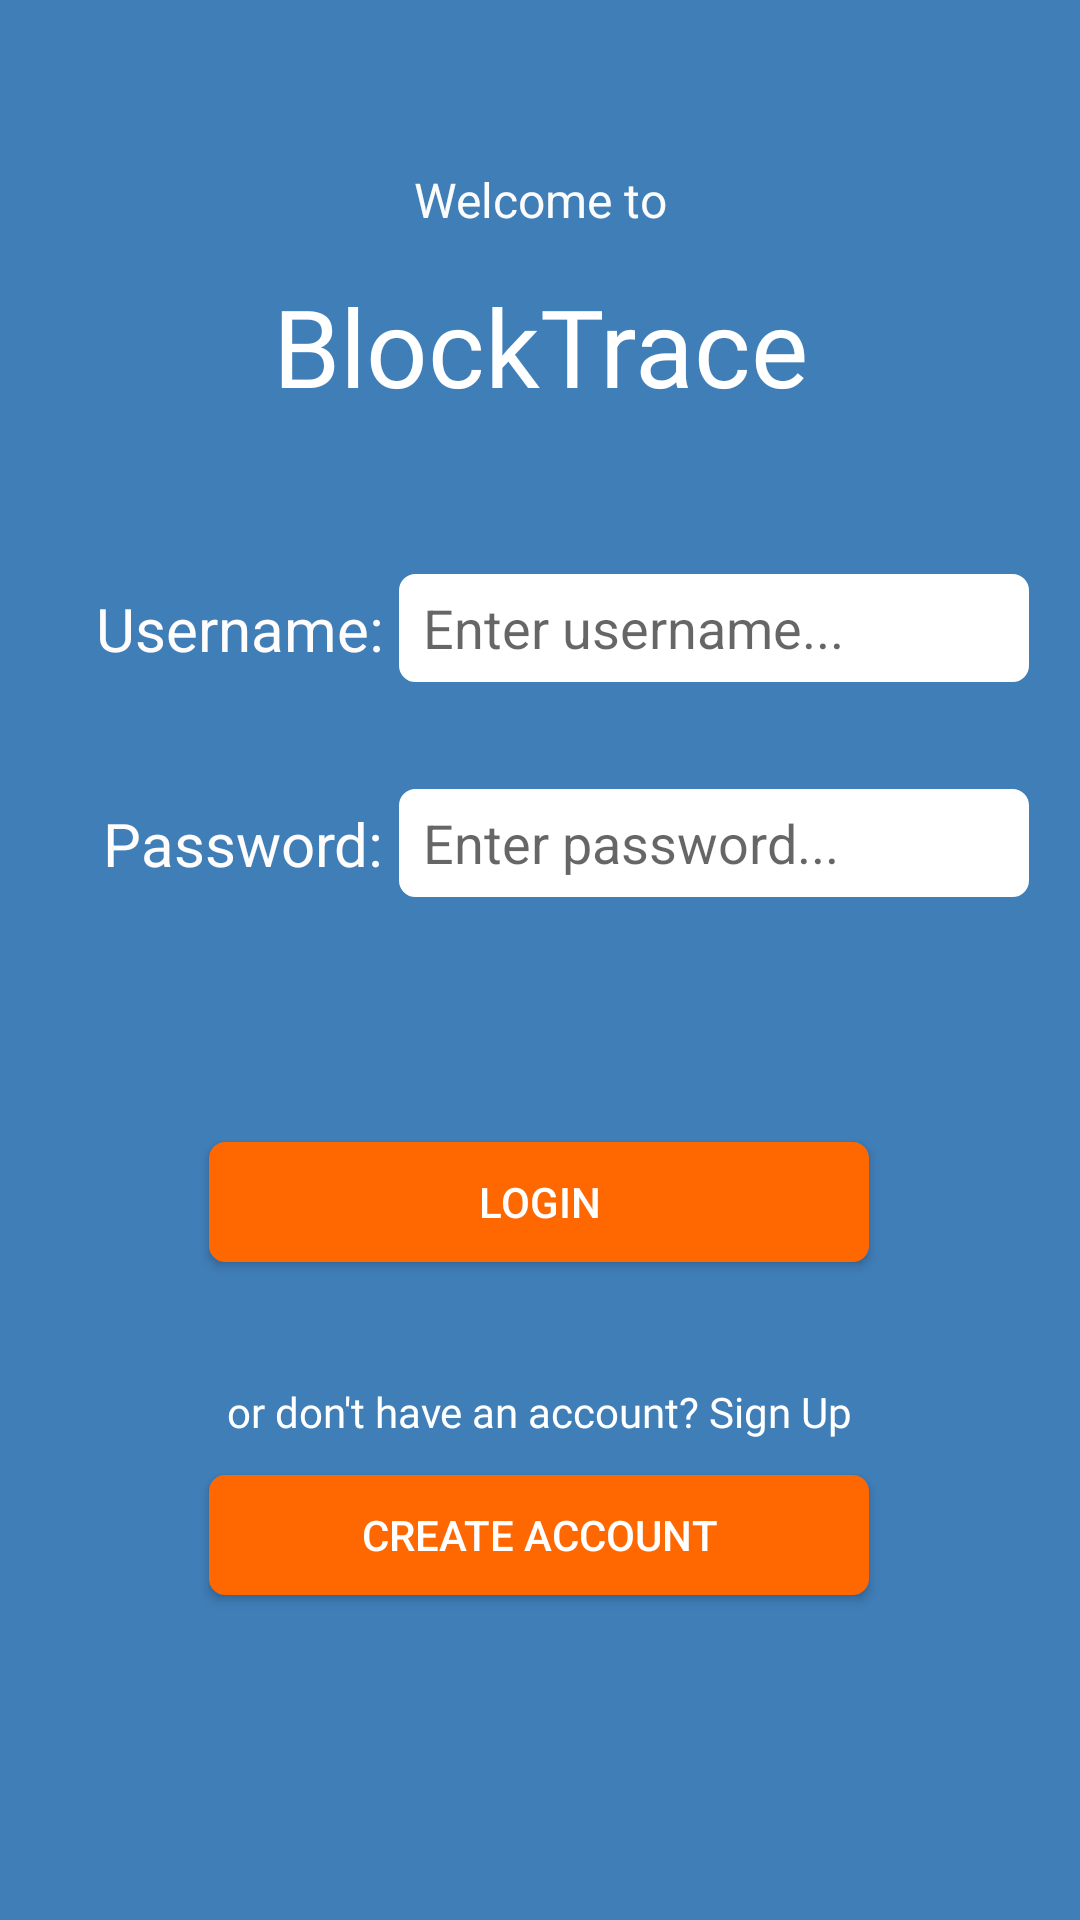

Layout XML and referenced resources for this Android screen:
<!-- AndroidManifest.xml: application theme Theme.BlockTraceUI -->
<!-- res/layout/activity_login.xml -->
<?xml version="1.0" encoding="utf-8"?>
<androidx.constraintlayout.widget.ConstraintLayout xmlns:android="http://schemas.android.com/apk/res/android"
    xmlns:app="http://schemas.android.com/apk/res-auto"
    xmlns:tools="http://schemas.android.com/tools"
    android:layout_width="match_parent"
    android:layout_height="match_parent"
    tools:context=".LoginActivity">

    <androidx.constraintlayout.widget.ConstraintLayout
        android:layout_width="match_parent"
        android:layout_height="match_parent"
        android:background="#407EB8"
        tools:context=".MainActivity"
        tools:layout_editor_absoluteX="0dp"
        tools:layout_editor_absoluteY="-138dp">

        <ImageView
            android:id="@+id/separator_bottom2"
            android:layout_width="340dp"
            android:layout_height="1dp"
            android:background="@drawable/line_white"
            app:layout_constraintBottom_toBottomOf="parent"
            app:layout_constraintEnd_toEndOf="parent"
            app:layout_constraintHorizontal_bias="0.492"
            app:layout_constraintStart_toStartOf="parent"
            app:layout_constraintTop_toBottomOf="@+id/btn_login"
            app:layout_constraintVertical_bias="0.11" />

        <TextView
            android:id="@+id/txt_start"
            android:layout_width="wrap_content"
            android:layout_height="wrap_content"
            android:fontFamily="@font/roboto_medium"
            android:text="BlockTrace"
            android:textColor="#FFFFFF"
            android:textSize="36sp"
            app:layout_constraintBottom_toBottomOf="parent"
            app:layout_constraintEnd_toEndOf="parent"
            app:layout_constraintLeft_toLeftOf="parent"
            app:layout_constraintRight_toRightOf="parent"
            app:layout_constraintStart_toStartOf="parent"
            app:layout_constraintTop_toTopOf="parent"
            app:layout_constraintVertical_bias="0.154" />

        <TextView
            android:id="@+id/labelUsername"
            android:layout_width="wrap_content"
            android:layout_height="wrap_content"
            android:layout_marginStart="32dp"
            android:shadowColor="#000000"
            android:text="Username:"
            android:textColor="#FFFCFC"
            android:textSize="20sp"
            app:layout_constraintBottom_toBottomOf="@+id/editTextUsername"
            app:layout_constraintStart_toStartOf="parent"
            app:layout_constraintTop_toTopOf="@+id/editTextUsername" />

        <TextView
            android:id="@+id/labelPassword"
            android:layout_width="wrap_content"
            android:layout_height="wrap_content"
            android:text="Password:"
            android:textColor="#FFFCFC"
            android:textSize="20sp"
            app:layout_constraintBottom_toBottomOf="@+id/editTextPassword"
            app:layout_constraintEnd_toEndOf="@+id/labelUsername"
            app:layout_constraintTop_toTopOf="@+id/editTextPassword" />

        <EditText
            android:id="@+id/editTextUsername"
            android:layout_width="wrap_content"
            android:layout_height="36dp"
            android:background="@drawable/button"
            android:backgroundTint="#FFFFFF"
            android:ems="10"
            android:hint="Enter username..."
            android:inputType="textPersonName"
            android:paddingStart="8dp"
            android:shadowColor="#000000"
            app:layout_constraintBottom_toBottomOf="parent"
            app:layout_constraintEnd_toEndOf="parent"
            app:layout_constraintHorizontal_bias="0.228"
            app:layout_constraintStart_toEndOf="@+id/labelUsername"
            app:layout_constraintTop_toTopOf="parent"
            app:layout_constraintVertical_bias="0.317" />

        <EditText
            android:id="@+id/editTextPassword"
            android:layout_width="wrap_content"
            android:layout_height="36dp"
            android:background="@drawable/button"
            android:backgroundTint="#FFFFFF"
            android:ems="10"
            android:hint="Enter password..."
            android:inputType="textPassword"
            android:paddingStart="8dp"
            app:layout_constraintBottom_toBottomOf="parent"
            app:layout_constraintEnd_toEndOf="@+id/editTextUsername"
            app:layout_constraintHorizontal_bias="0.0"
            app:layout_constraintStart_toStartOf="@+id/editTextUsername"
            app:layout_constraintTop_toBottomOf="@+id/editTextUsername"
            app:layout_constraintVertical_bias="0.095" />

        <Button
            android:id="@+id/btn_login"
            android:layout_width="220dp"
            android:layout_height="40dp"
            android:background="@drawable/button"
            android:text="Login"
            android:textColor="#FFFFFF"
            app:layout_constraintBottom_toBottomOf="parent"
            app:layout_constraintEnd_toEndOf="parent"
            app:layout_constraintHorizontal_bias="0.497"
            app:layout_constraintStart_toStartOf="parent"
            app:layout_constraintTop_toBottomOf="@+id/labelPassword"
            app:layout_constraintVertical_bias="0.282" />

        <Button
            android:id="@+id/btn_createacct"
            android:layout_width="220dp"
            android:layout_height="40dp"
            android:background="@drawable/button"
            android:text="Create Account"
            android:textColor="#FFFFFF"
            app:layout_constraintBottom_toBottomOf="parent"
            app:layout_constraintEnd_toEndOf="parent"
            app:layout_constraintHorizontal_bias="0.497"
            app:layout_constraintStart_toStartOf="parent"
            app:layout_constraintTop_toBottomOf="@+id/btn_login"
            app:layout_constraintVertical_bias="0.396" />

        <TextView
            android:id="@+id/textView3"
            android:layout_width="wrap_content"
            android:layout_height="wrap_content"
            android:fontFamily="@font/roboto_medium"
            android:text="or don't have an account? Sign Up"
            android:textColor="#FFFFFF"
            app:layout_constraintBottom_toTopOf="@+id/btn_createacct"
            app:layout_constraintEnd_toEndOf="@+id/separator_bottom2"
            app:layout_constraintStart_toStartOf="@+id/separator_bottom2"
            app:layout_constraintTop_toBottomOf="@+id/separator_bottom2"
            app:layout_constraintVertical_bias="0.564" />

        <TextView
            android:id="@+id/textView4"
            android:layout_width="wrap_content"
            android:layout_height="wrap_content"
            android:text="Welcome to"
            android:textColor="#FBFBFB"
            android:textSize="16sp"
            app:layout_constraintBottom_toTopOf="@+id/txt_start"
            app:layout_constraintEnd_toEndOf="@+id/txt_start"
            app:layout_constraintStart_toStartOf="@+id/txt_start"
            app:layout_constraintTop_toTopOf="parent"
            app:layout_constraintVertical_bias="0.804" />

    </androidx.constraintlayout.widget.ConstraintLayout>
</androidx.constraintlayout.widget.ConstraintLayout>
<!-- resources referenced by this layout -->
<resources>
  <!-- drawable button (drawable-anydpi) -->
  <?xml version="1.0" encoding="utf-8"?>
  <selector xmlns:android="http://schemas.android.com/apk/res/android" >
      <item android:state_pressed="true" >
          <shape android:shape="rectangle"  >
              <corners android:radius="3dip" />
              <stroke android:width="1dip" android:color="#FF6700" />
              <gradient android:angle="-90" android:startColor="#FF6700" android:endColor="#FF6700"  />
          </shape>
      </item>
      <item android:state_focused="true">
          <shape android:shape="rectangle"  >
              <corners android:radius="5dip" />
              <stroke android:width="1dip" android:color="#FF6700" />
              <solid android:color="#FF6700"/>
          </shape>
      </item>
      <item >
          <shape android:shape="rectangle"  >
              <corners android:radius="5dip" />
              <stroke android:width="1dip" android:color="#FF6700" />
              <gradient android:angle="-90" android:startColor="#FF6700" android:endColor="#FF6700" />
          </shape>
      </item>
  </selector>
  <style name="Theme.BlockTraceUI" parent="Theme.AppCompat.DayNight.NoActionBar">
          
          <item name="colorPrimary">@color/black</item>
          <item name="colorPrimaryVariant">@color/black</item>
          <item name="colorOnPrimary">@color/white</item>
          
          <item name="colorSecondary">@color/teal_200</item>
          <item name="colorSecondaryVariant">@color/teal_700</item>
          <item name="colorOnSecondary">@color/black</item>
          
          <item name="android:statusBarColor" tools:targetApi="l">?attr/colorPrimaryVariant</item>
          
      </style>
  <!-- not gathered from this repository: default colours our renderer supplied (Android Studio template values) -->
  <color name="teal_200">#FF03DAC5</color>
  <color name="teal_700">#FF018786</color>
  <color name="black">#FF000000</color>
  <color name="white">#FFFFFFFF</color>
</resources>
